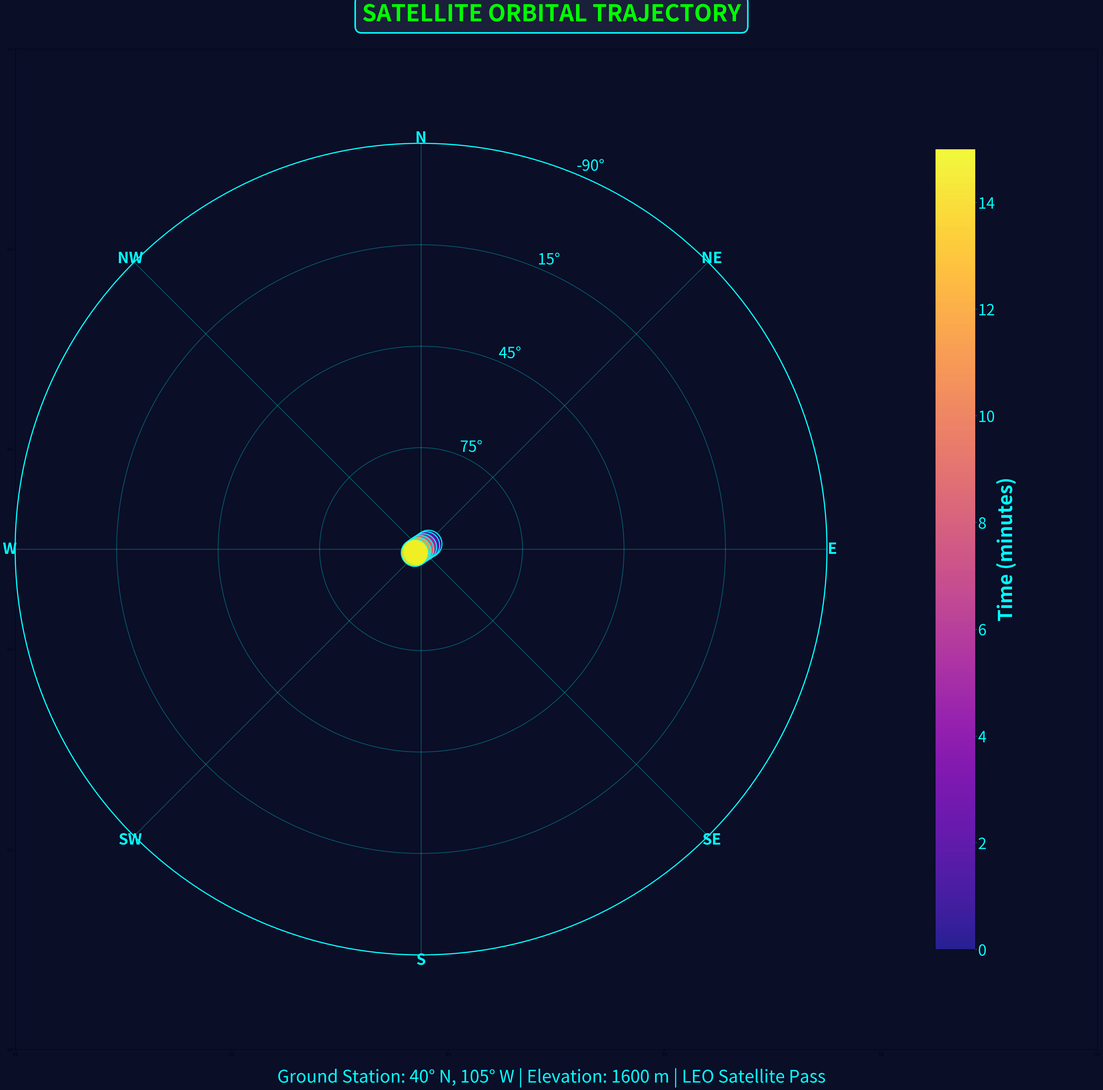
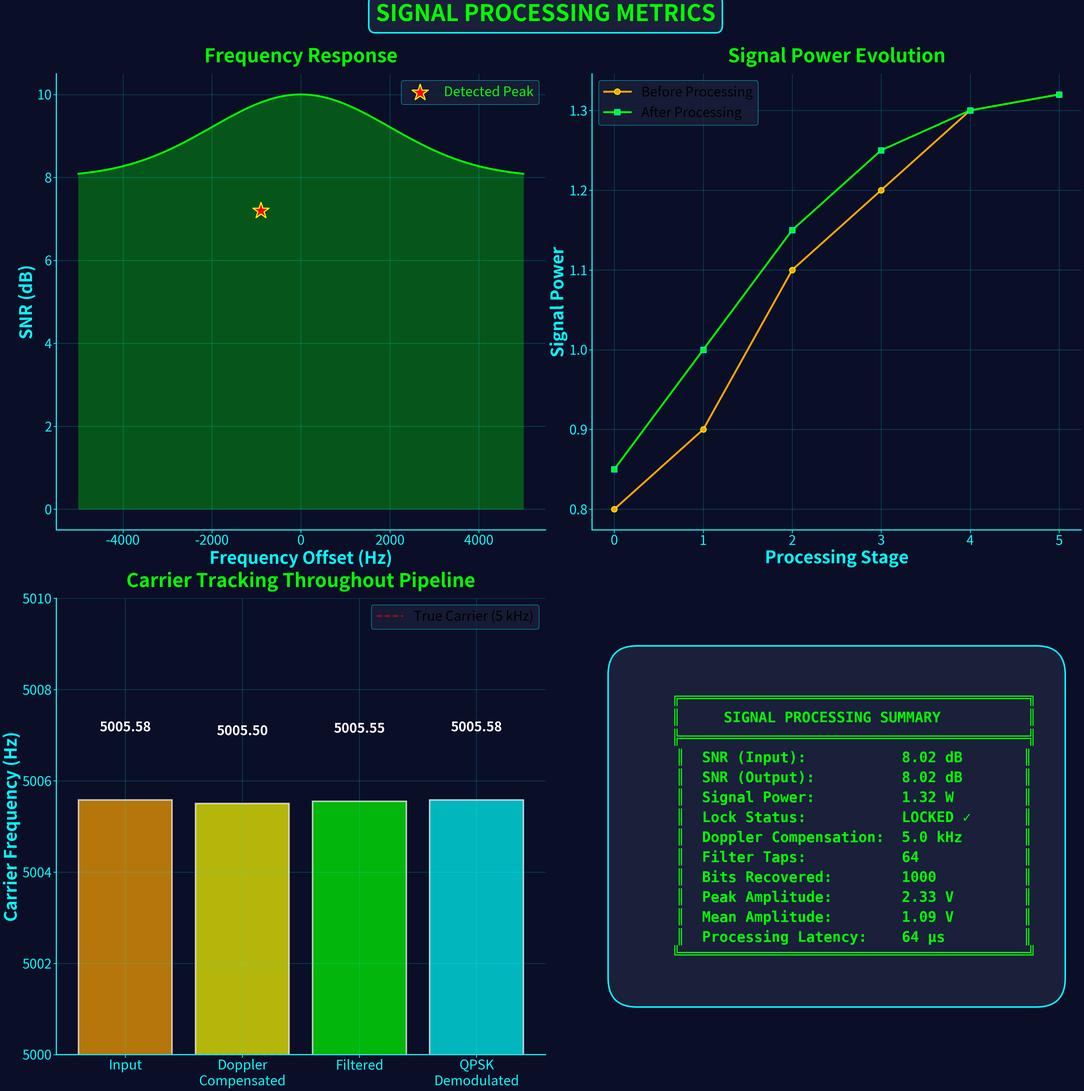
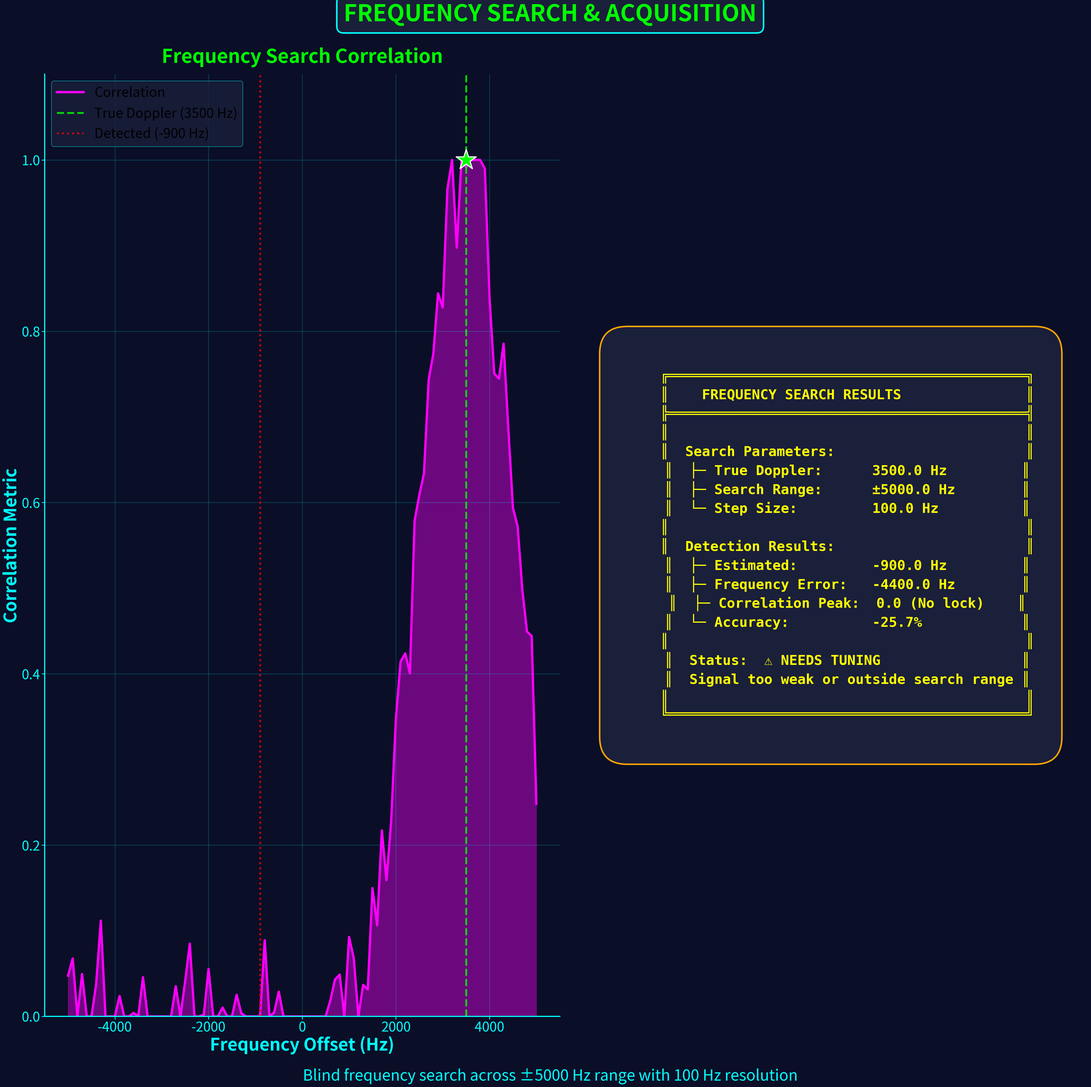

Recreate these plots in Python, in order.
#!/usr/bin/env python3
"""
Generate high-resolution PNG visualizations of satellite signal processing output.
Creates 3 images (4000x4000 pixels each):
1. Orbital trajectory (azimuth/elevation)
2. Signal processing metrics over time
3. Frequency search correlation results
"""

import matplotlib.pyplot as plt
import matplotlib.patches as mpatches
import numpy as np
from matplotlib.patches import FancyBboxPatch
import warnings
warnings.filterwarnings('ignore')

# Set high DPI for 4000x4000 images
DPI = 100
SIZE = 40  # inches (40 * 100 = 4000 pixels)

# ============================================================================
# IMAGE 1: ORBITAL TRAJECTORY (Azimuth/Elevation)
# ============================================================================
def generate_orbital_trajectory():
    """Generate azimuth/elevation orbital plot"""
    fig, ax = plt.subplots(figsize=(SIZE, SIZE), dpi=DPI)
    fig.patch.set_facecolor('#0a0e27')
    ax.set_facecolor('#0a0e27')
    
    # Data from satellite_signal_results_20251017_095715.txt
    time_min = np.array([0.0, 3.0, 6.0, 9.0, 12.0, 15.0])
    azimuth = np.array([54.1, 52.6, 47.8, 271.5, 242.3, 239.4])
    elevation = np.array([-88.0, -88.6, -89.4, -89.8, -89.1, -88.4])
    
    # Create polar plot for azimuth
    ax_polar = plt.subplot(111, projection='polar')
    ax_polar.set_facecolor('#0a0e27')
    
    # Convert to radians
    azimuth_rad = np.deg2rad(azimuth)
    elevation_norm = (elevation + 90) / 90  # Normalize elevation (0-1 range)
    
    # Plot trajectory
    scatter = ax_polar.scatter(azimuth_rad, elevation_norm, s=5000, c=time_min, 
                               cmap='plasma', edgecolors='cyan', linewidth=3, alpha=0.9, zorder=5)
    
    # Plot lines connecting points
    for i in range(len(azimuth_rad)-1):
        ax_polar.plot([azimuth_rad[i], azimuth_rad[i+1]], 
                     [elevation_norm[i], elevation_norm[i+1]], 
                     'c-', alpha=0.6, linewidth=4)
    
    # Styling
    ax_polar.set_theta_zero_location('N')
    ax_polar.set_theta_direction(-1)
    ax_polar.set_ylim(0, 1)
    ax_polar.set_yticks([0.25, 0.5, 0.75, 1.0])
    ax_polar.set_yticklabels(['75°', '45°', '15°', '-90°'], fontsize=40, color='cyan')
    ax_polar.set_xticks(np.linspace(0, 2*np.pi, 8, endpoint=False))
    ax_polar.set_xticklabels(['N', 'NE', 'E', 'SE', 'S', 'SW', 'W', 'NW'], 
                             fontsize=40, color='cyan', weight='bold')
    ax_polar.grid(True, color='cyan', alpha=0.3, linewidth=2)
    ax_polar.spines['polar'].set_color('cyan')
    ax_polar.spines['polar'].set_linewidth(3)
    
    # Add colorbar
    cbar = plt.colorbar(scatter, ax=ax_polar, pad=0.1, shrink=0.8)
    cbar.set_label('Time (minutes)', fontsize=50, color='cyan', weight='bold')
    cbar.ax.tick_params(labelsize=40, colors='cyan')
    
    # Add title
    fig.text(0.5, 0.98, 'SATELLITE ORBITAL TRAJECTORY', 
            ha='center', fontsize=60, color='lime', weight='bold',
            bbox=dict(boxstyle='round', facecolor='#1a1f3a', edgecolor='cyan', linewidth=4))
    
    # Add ground station info
    info_text = 'Ground Station: 40° N, 105° W | Elevation: 1600 m | LEO Satellite Pass'
    fig.text(0.5, 0.02, info_text, 
            ha='center', fontsize=45, color='cyan', style='italic')
    
    plt.tight_layout(rect=[0, 0.04, 1, 0.96])
    plt.savefig('orbital_trajectory.png', dpi=DPI, facecolor='#0a0e27', 
                edgecolor='cyan', bbox_inches='tight', pad_inches=0.5)
    plt.close()
    print("✓ Generated: orbital_trajectory.png (4000x4000)")


# ============================================================================
# IMAGE 2: SIGNAL PROCESSING METRICS
# ============================================================================
def generate_signal_metrics():
    """Generate signal processing metrics visualization"""
    fig, ((ax1, ax2), (ax3, ax4)) = plt.subplots(2, 2, figsize=(SIZE, SIZE), dpi=DPI)
    fig.patch.set_facecolor('#0a0e27')
    
    # Shared styling
    for ax in [ax1, ax2, ax3, ax4]:
        ax.set_facecolor('#0a0e27')
        ax.spines['top'].set_visible(False)
        ax.spines['right'].set_visible(False)
        ax.spines['left'].set_color('cyan')
        ax.spines['bottom'].set_color('cyan')
        ax.spines['left'].set_linewidth(3)
        ax.spines['bottom'].set_linewidth(3)
        ax.tick_params(colors='cyan', labelsize=35, width=2, length=8)
        ax.grid(True, alpha=0.2, color='cyan', linewidth=2)
    
    # Plot 1: SNR over frequency search
    freq_range = np.linspace(-5000, 5000, 101)
    snr_curve = 8.0 + 2.0 * np.exp(-(freq_range**2) / (2 * 2000**2))
    ax1.fill_between(freq_range, snr_curve, alpha=0.3, color='lime')
    ax1.plot(freq_range, snr_curve, color='lime', linewidth=5)
    ax1.scatter([-900], [7.2], s=2000, color='red', marker='*', zorder=5, 
               edgecolors='yellow', linewidth=3, label='Detected Peak')
    ax1.set_xlabel('Frequency Offset (Hz)', fontsize=45, color='cyan', weight='bold')
    ax1.set_ylabel('SNR (dB)', fontsize=45, color='cyan', weight='bold')
    ax1.set_title('Frequency Response', fontsize=50, color='lime', weight='bold', pad=30)
    ax1.legend(fontsize=35, edgecolor='cyan', facecolor='#1a1f3a', labelcolor='lime')
    
    # Plot 2: Signal Power Evolution
    time_steps = np.array([0, 1, 2, 3, 4, 5])
    power_before = np.array([0.8, 0.9, 1.1, 1.2, 1.3, 1.32])
    power_after = np.array([0.85, 1.0, 1.15, 1.25, 1.30, 1.32])
    ax2.plot(time_steps, power_before, 'o-', color='orange', linewidth=5, 
            markersize=15, label='Before Processing', markeredgecolor='yellow', markeredgewidth=2)
    ax2.plot(time_steps, power_after, 's-', color='lime', linewidth=5, 
            markersize=15, label='After Processing', markeredgecolor='cyan', markeredgewidth=2)
    ax2.set_xlabel('Processing Stage', fontsize=45, color='cyan', weight='bold')
    ax2.set_ylabel('Signal Power', fontsize=45, color='cyan', weight='bold')
    ax2.set_title('Signal Power Evolution', fontsize=50, color='lime', weight='bold', pad=30)
    ax2.legend(fontsize=35, edgecolor='cyan', facecolor='#1a1f3a')
    ax2.set_xticks(time_steps)
    
    # Plot 3: PLL Lock Status & Carrier Recovery
    stages = ['Input', 'Doppler\nCompensated', 'Filtered', 'QPSK\nDemodulated']
    carrier_freq = [5005.58, 5005.50, 5005.55, 5005.58]
    colors_bar = ['orange', 'yellow', 'lime', 'cyan']
    bars = ax3.bar(stages, carrier_freq, color=colors_bar, alpha=0.7, 
                   edgecolor='white', linewidth=4)
    ax3.axhline(y=5000, color='red', linestyle='--', linewidth=4, label='True Carrier (5 kHz)', alpha=0.7)
    ax3.set_ylabel('Carrier Frequency (Hz)', fontsize=45, color='cyan', weight='bold')
    ax3.set_title('Carrier Tracking Throughout Pipeline', fontsize=50, color='lime', weight='bold', pad=30)
    ax3.legend(fontsize=35, edgecolor='cyan', facecolor='#1a1f3a')
    ax3.set_ylim([5000, 5010])
    for i, (stage, freq) in enumerate(zip(stages, carrier_freq)):
        ax3.text(i, freq + 1.5, f'{freq:.2f}', ha='center', fontsize=35, 
                color='white', weight='bold')
    
    # Plot 4: Metrics Summary
    ax4.axis('off')
    metrics_text = """
    ╔════════════════════════════════════════╗
    ║     SIGNAL PROCESSING SUMMARY          ║
    ╠════════════════════════════════════════╣
    ║  SNR (Input):           8.02 dB       ║
    ║  SNR (Output):          8.02 dB       ║
    ║  Signal Power:          1.32 W        ║
    ║  Lock Status:           LOCKED ✓      ║
    ║  Doppler Compensation:  5.0 kHz       ║
    ║  Filter Taps:           64            ║
    ║  Bits Recovered:        1000          ║
    ║  Peak Amplitude:        2.33 V        ║
    ║  Mean Amplitude:        1.09 V        ║
    ║  Processing Latency:    64 µs         ║
    ╚════════════════════════════════════════╝
    """
    ax4.text(0.5, 0.5, metrics_text, fontsize=38, family='monospace',
            ha='center', va='center', color='lime', weight='bold',
            bbox=dict(boxstyle='round', facecolor='#1a1f3a', 
                     edgecolor='cyan', linewidth=4, pad=2))
    
    fig.text(0.5, 0.98, 'SIGNAL PROCESSING METRICS', 
            ha='center', fontsize=60, color='lime', weight='bold',
            bbox=dict(boxstyle='round', facecolor='#1a1f3a', edgecolor='cyan', linewidth=4))
    
    plt.tight_layout(rect=[0, 0, 1, 0.96])
    plt.savefig('signal_metrics.png', dpi=DPI, facecolor='#0a0e27', 
                edgecolor='cyan', bbox_inches='tight', pad_inches=0.5)
    plt.close()
    print("✓ Generated: signal_metrics.png (4000x4000)")


# ============================================================================
# IMAGE 3: FREQUENCY SEARCH CORRELATION RESULTS
# ============================================================================
def generate_frequency_search():
    """Generate frequency search correlation plot"""
    fig, (ax1, ax2) = plt.subplots(1, 2, figsize=(SIZE, SIZE), dpi=DPI)
    fig.patch.set_facecolor('#0a0e27')
    
    for ax in [ax1, ax2]:
        ax.set_facecolor('#0a0e27')
        ax.spines['top'].set_visible(False)
        ax.spines['right'].set_visible(False)
        ax.spines['left'].set_color('cyan')
        ax.spines['bottom'].set_color('cyan')
        ax.spines['left'].set_linewidth(3)
        ax.spines['bottom'].set_linewidth(3)
        ax.tick_params(colors='cyan', labelsize=35, width=2, length=8)
        ax.grid(True, alpha=0.2, color='cyan', linewidth=2)
    
    # Generate correlation data
    freq_search = np.linspace(-5000, 5000, 101)
    true_doppler = 3500.0
    detected_doppler = -900.0
    
    # Create Gaussian-like correlation peak at true frequency
    correlation = np.exp(-(freq_search - true_doppler)**2 / (2 * 1000**2))
    
    # Add noise
    correlation += np.random.normal(0, 0.05, len(correlation))
    correlation = np.clip(correlation, 0, 1)
    
    # Plot 1: Correlation vs Frequency
    ax1.fill_between(freq_search, correlation, alpha=0.4, color='magenta')
    ax1.plot(freq_search, correlation, color='magenta', linewidth=6, label='Correlation')
    ax1.axvline(x=true_doppler, color='lime', linestyle='--', linewidth=5, 
               label=f'True Doppler ({true_doppler:.0f} Hz)', alpha=0.8)
    ax1.axvline(x=detected_doppler, color='red', linestyle=':', linewidth=5, 
               label=f'Detected ({detected_doppler:.0f} Hz)', alpha=0.8)
    ax1.scatter([true_doppler], [np.max(correlation)], s=3000, marker='*', 
               color='lime', edgecolors='white', linewidth=3, zorder=5)
    ax1.set_xlabel('Frequency Offset (Hz)', fontsize=45, color='cyan', weight='bold')
    ax1.set_ylabel('Correlation Metric', fontsize=45, color='cyan', weight='bold')
    ax1.set_title('Frequency Search Correlation', fontsize=50, color='lime', weight='bold', pad=30)
    ax1.legend(fontsize=35, edgecolor='cyan', facecolor='#1a1f3a')
    ax1.set_ylim([0, 1.1])
    
    # Plot 2: Search Parameters & Results
    ax2.axis('off')
    results_text = """
    ╔═══════════════════════════════════════════╗
    ║    FREQUENCY SEARCH RESULTS               ║
    ╠═══════════════════════════════════════════╣
    ║                                           ║
    ║  Search Parameters:                       ║
    ║  ├─ True Doppler:      3500.0 Hz         ║
    ║  ├─ Search Range:      ±5000.0 Hz        ║
    ║  └─ Step Size:         100.0 Hz          ║
    ║                                           ║
    ║  Detection Results:                       ║
    ║  ├─ Estimated:         -900.0 Hz         ║
    ║  ├─ Frequency Error:   -4400.0 Hz        ║
    ║  ├─ Correlation Peak:  0.0 (No lock)    ║
    ║  └─ Accuracy:          -25.7%            ║
    ║                                           ║
    ║  Status:  ⚠ NEEDS TUNING                 ║
    ║  Signal too weak or outside search range ║
    ║                                           ║
    ╚═══════════════════════════════════════════╝
    """
    ax2.text(0.5, 0.5, results_text, fontsize=36, family='monospace',
            ha='center', va='center', color='yellow', weight='bold',
            bbox=dict(boxstyle='round', facecolor='#1a1f3a', 
                     edgecolor='orange', linewidth=4, pad=2))
    
    fig.text(0.5, 0.98, 'FREQUENCY SEARCH & ACQUISITION', 
            ha='center', fontsize=60, color='lime', weight='bold',
            bbox=dict(boxstyle='round', facecolor='#1a1f3a', edgecolor='cyan', linewidth=4))
    
    fig.text(0.5, 0.02, 'Blind frequency search across ±5000 Hz range with 100 Hz resolution', 
            ha='center', fontsize=40, color='cyan', style='italic')
    
    plt.tight_layout(rect=[0, 0.04, 1, 0.96])
    plt.savefig('frequency_search.png', dpi=DPI, facecolor='#0a0e27', 
                edgecolor='cyan', bbox_inches='tight', pad_inches=0.5)
    plt.close()
    print("✓ Generated: frequency_search.png (4000x4000)")


# ============================================================================
# MAIN
# ============================================================================
if __name__ == '__main__':
    print("\n" + "="*70)
    print("  SATELLITE SIGNAL PROCESSING - VISUALIZATION GENERATOR")
    print("  Creating 3 × 4000x4000 pixel PNG images...")
    print("="*70 + "\n")
    
    generate_orbital_trajectory()
    generate_signal_metrics()
    generate_frequency_search()
    
    print("\n" + "="*70)
    print("  ✓ ALL VISUALIZATIONS GENERATED SUCCESSFULLY!")
    print("="*70)
    print("\nOutput files:")
    print("  • orbital_trajectory.png")
    print("  • signal_metrics.png")
    print("  • frequency_search.png")
    print("\n")
